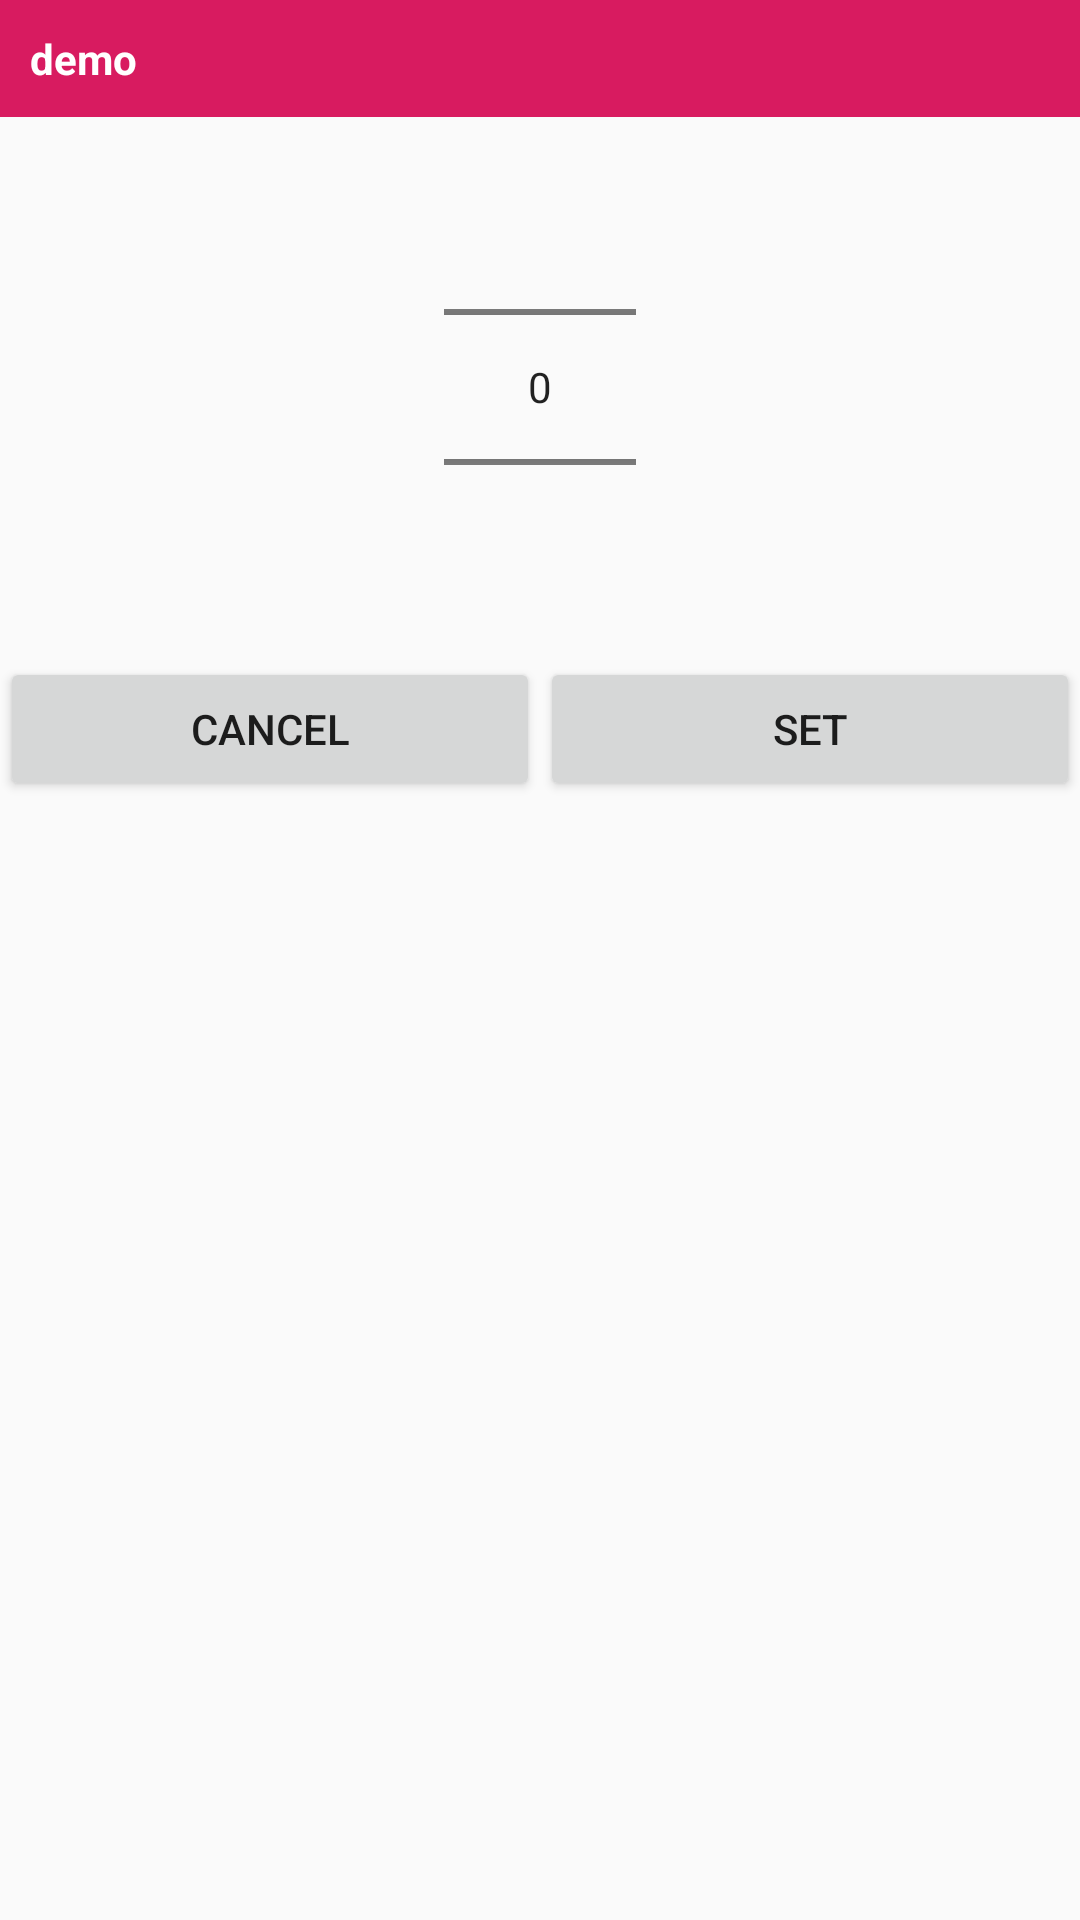

The Android layout XML behind this screen, and the referenced resources:
<!-- AndroidManifest.xml: application theme AppTheme.NoActionBar -->
<!-- res/layout/year_picker_dialog.xml -->
<LinearLayout xmlns:android="http://schemas.android.com/apk/res/android"

    android:layout_width="200dp"

    android:layout_height="wrap_content"

    android:orientation="vertical">

    <LinearLayout
        android:layout_width="match_parent"
        android:layout_height="wrap_content"
        android:background="@color/colorAccent"
        android:orientation="horizontal">

        <TextView
            android:id="@+id/year_text"
            android:layout_width="wrap_content"
            android:layout_height="wrap_content"
            android:layout_margin="10dp"
            android:text="demo"
            android:textColor="@android:color/white"
            android:textStyle="bold" />
    </LinearLayout>

    <NumberPicker

        android:id="@+id/numberPicker1"

        android:layout_width="wrap_content"

        android:layout_height="wrap_content"

        android:layout_gravity="center_horizontal"

        />

    <LinearLayout

        android:layout_width="match_parent"

        android:layout_height="wrap_content"

        android:orientation="horizontal">

        <Button

            android:id="@+id/button2"

            android:layout_width="0dp"

            android:layout_height="wrap_content"

            android:layout_weight="1"

            android:text="Cancel" />

        <Button

            android:id="@+id/button1"

            android:layout_width="0dp"

            android:layout_height="wrap_content"

            android:layout_weight="1"

            android:text="Set" />

    </LinearLayout>

</LinearLayout>
<!-- resources referenced by this layout -->
<resources>
  <color name="colorAccent">#D81B60</color>
  <style name="AppTheme.NoActionBar">
          <item name="windowActionBar">false</item>
          <item name="windowNoTitle">true</item>
      </style>
</resources>
